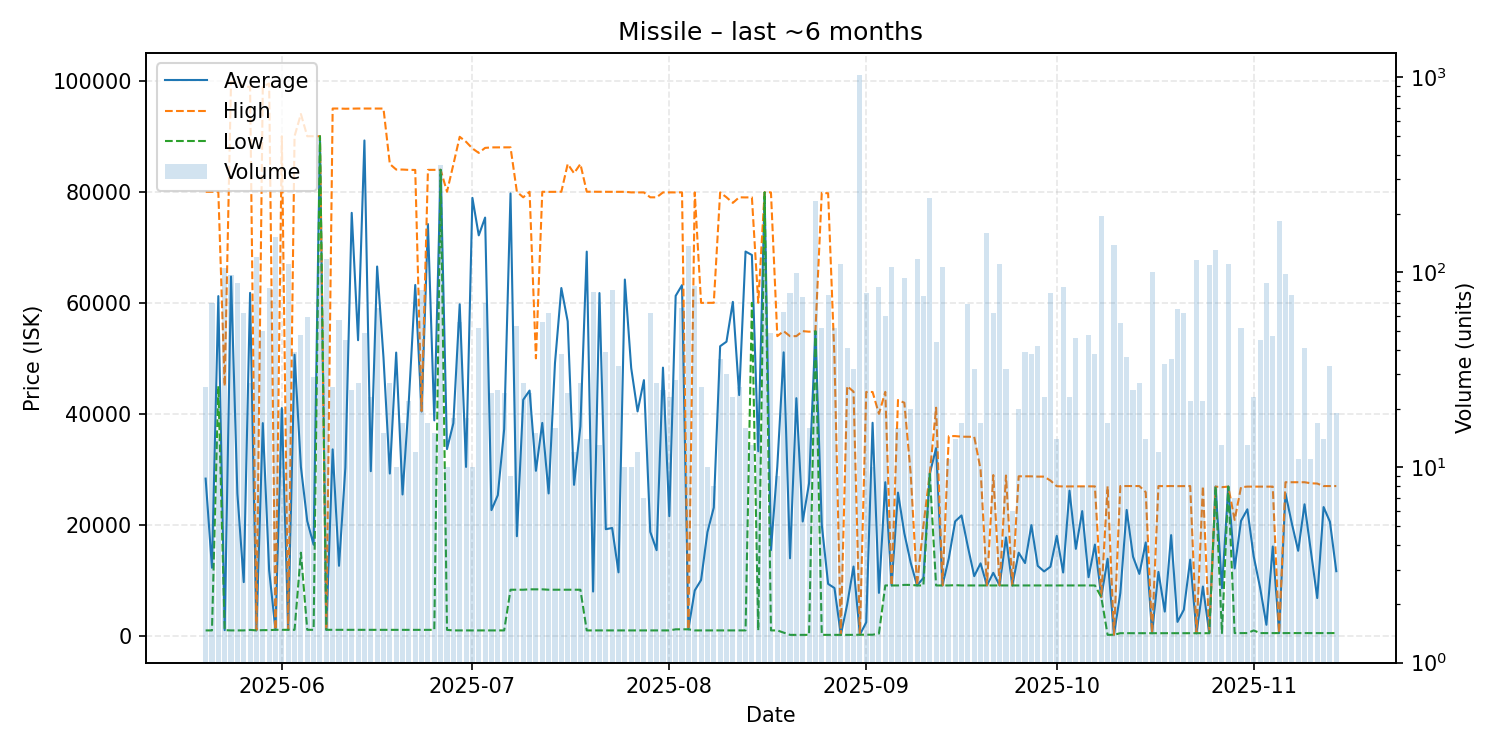

The data file committed next to this chart (first rows):
date, average, highest, lowest, order_count, volume
2025-05-20, 28344, 79990, 1002, 13, 26
2025-05-21, 12286, 79990, 1002, 13, 70
2025-05-22, 61208, 79990, 45000, 9, 14
2025-05-23, 1050, 45000, 1050, 26, 105
2025-05-24, 64729, 99800, 1003, 24, 97
2025-05-25, 25639, 100000, 1004, 18, 88
2025-05-26, 9701, 98900, 1004, 10, 62
2025-05-27, 61791, 98900, 1097, 19, 27
2025-05-28, 1005, 1052, 1004, 17, 120
2025-05-29, 38338, 98900, 1052, 25, 50
2025-05-30, 11818, 99495, 1054, 15, 83
2025-05-31, 1109, 1109, 1109, 29, 152
2025-06-01, 41056, 89990, 1110, 14, 20
2025-06-02, 1109, 1109, 1109, 16, 111
2025-06-03, 50652, 90000, 1110, 19, 39
2025-06-04, 30458, 94000, 15000, 14, 48
2025-06-05, 20695, 90000, 1109, 20, 59
2025-06-06, 16435, 89990, 1110, 7, 29
2025-06-07, 90000, 90000, 90000, 20, 119
2025-06-08, 1110, 1110, 1110, 27, 117
2025-06-09, 33607, 94990, 1110, 14, 26
2025-06-10, 12636, 94990, 1110, 9, 57
2025-06-11, 30306, 94950, 1110, 15, 45
2025-06-12, 76203, 94980, 1110, 13, 25
2025-06-13, 53266, 94990, 1110, 16, 27
2025-06-14, 89238, 94985, 1110, 18, 49
2025-06-15, 29678, 94990, 1101, 12, 23
2025-06-16, 66538, 94990, 1101, 14, 66
2025-06-17, 50176, 94985, 1101, 10, 15
2025-06-18, 29252, 85000, 1100, 12, 27
2025-06-19, 51040, 84000, 1100, 8, 10
2025-06-20, 25482, 84000, 1100, 14, 17
2025-06-21, 42531, 83940, 1100, 16, 22
2025-06-22, 63218, 83930, 1100, 11, 12
2025-06-23, 40423, 40520, 1100, 12, 81
2025-06-24, 74184, 83940, 1100, 17, 17
2025-06-25, 38830, 83940, 1100, 9, 15
2025-06-26, 83950, 83950, 83950, 18, 355
2025-06-27, 33660, 80000, 1100, 4, 10
2025-06-28, 38307, 84900, 1002, 9, 18
2025-06-29, 59734, 89900, 1002, 16, 56
2025-06-30, 30445, 89000, 1002, 17, 18
2025-07-01, 78900, 87800, 1003, 7, 10
2025-07-02, 72148, 87000, 1002, 19, 52
2025-07-03, 75353, 87900, 1002, 17, 70
2025-07-04, 22666, 87990, 1002, 11, 24
2025-07-05, 25360, 87990, 1002, 10, 25
2025-07-06, 37251, 88000, 1002, 16, 24
2025-07-07, 79700, 88000, 8330, 9, 9
2025-07-08, 17965, 80000, 8330, 13, 53
2025-07-09, 42541, 79000, 8330, 17, 27
2025-07-10, 44200, 80000, 8400, 8, 24
2025-07-11, 29747, 50000, 8400, 10, 15
2025-07-12, 38368, 80000, 8400, 22, 56
2025-07-13, 25669, 79980, 8330, 21, 62
2025-07-14, 49159, 79990, 8330, 11, 16
2025-07-15, 62663, 80000, 8330, 11, 38
2025-07-16, 56662, 85000, 8330, 11, 24
2025-07-17, 27220, 83340, 8330, 5, 12
2025-07-18, 37752, 85000, 8330, 16, 27
... 119 more rows
